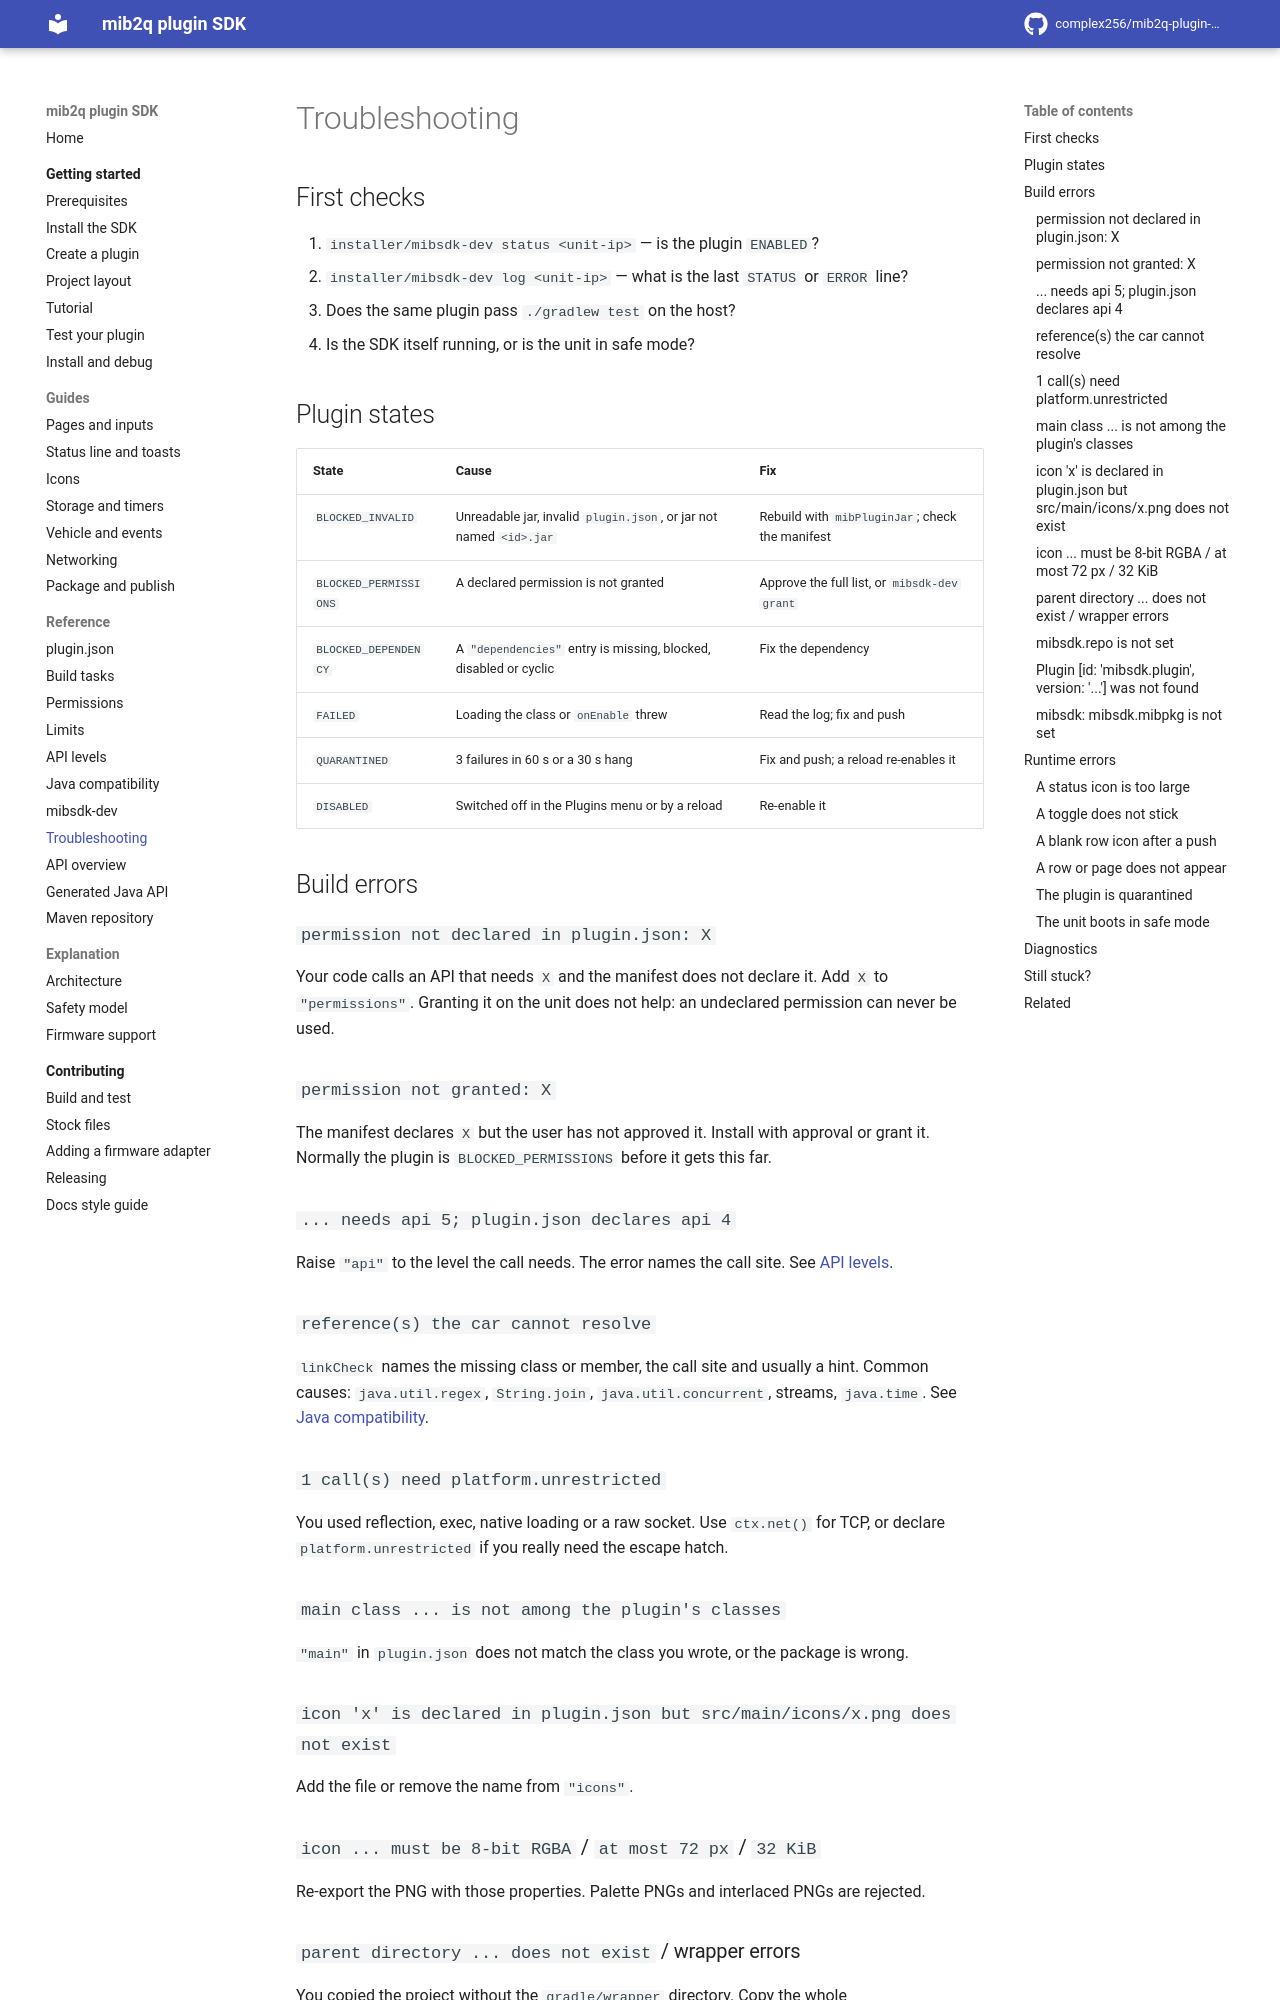

repository: complex256/mib2q-plugin-sdk · page: reference/troubleshooting/index.html · generator: mkdocs

# Troubleshooting

## First checks

1. `installer/mibsdk-dev status <unit-ip>` — is the plugin `ENABLED`?
2. `installer/mibsdk-dev log <unit-ip>` — what is the last `STATUS` or `ERROR` line?
3. Does the same plugin pass `./gradlew test` on the host?
4. Is the SDK itself running, or is the unit in safe mode?

## Plugin states

| State | Cause | Fix |
|---|---|---|
| `BLOCKED_INVALID` | Unreadable jar, invalid `plugin.json`, or jar not named `<id>.jar` | Rebuild with `mibPluginJar`; check the manifest |
| `BLOCKED_PERMISSIONS` | A declared permission is not granted | Approve the full list, or `mibsdk-dev grant` |
| `BLOCKED_DEPENDENCY` | A `"dependencies"` entry is missing, blocked, disabled or cyclic | Fix the dependency |
| `FAILED` | Loading the class or `onEnable` threw | Read the log; fix and push |
| `QUARANTINED` | 3 failures in 60 s or a 30 s hang | Fix and push; a reload re-enables it |
| `DISABLED` | Switched off in the Plugins menu or by a reload | Re-enable it |

## Build errors

### `permission not declared in plugin.json: X`

Your code calls an API that needs `X` and the manifest does not declare it. Add `X` to `"permissions"`.
Granting it on the unit does not help: an undeclared permission can never be used.

### `permission not granted: X`

The manifest declares `X` but the user has not approved it. Install with approval or grant it. Normally
the plugin is `BLOCKED_PERMISSIONS` before it gets this far.

### `... needs api 5; plugin.json declares api 4`

Raise `"api"` to the level the call needs. The error names the call site. See [API levels](api-levels.md).

### `reference(s) the car cannot resolve`

`linkCheck` names the missing class or member, the call site and usually a hint. Common causes:
`java.util.regex`, `String.join`, `java.util.concurrent`, streams, `java.time`. See
[Java compatibility](compatibility.md).

### `1 call(s) need platform.unrestricted`

You used reflection, exec, native loading or a raw socket. Use `ctx.net()` for TCP, or declare
`platform.unrestricted` if you really need the escape hatch.

### `main class ... is not among the plugin's classes`

`"main"` in `plugin.json` does not match the class you wrote, or the package is wrong.

### `icon 'x' is declared in plugin.json but src/main/icons/x.png does not exist`

Add the file or remove the name from `"icons"`.

### `icon ... must be 8-bit RGBA` / `at most 72 px` / `32 KiB`

Re-export the PNG with those properties. Palette PNGs and interlaced PNGs are rejected.
